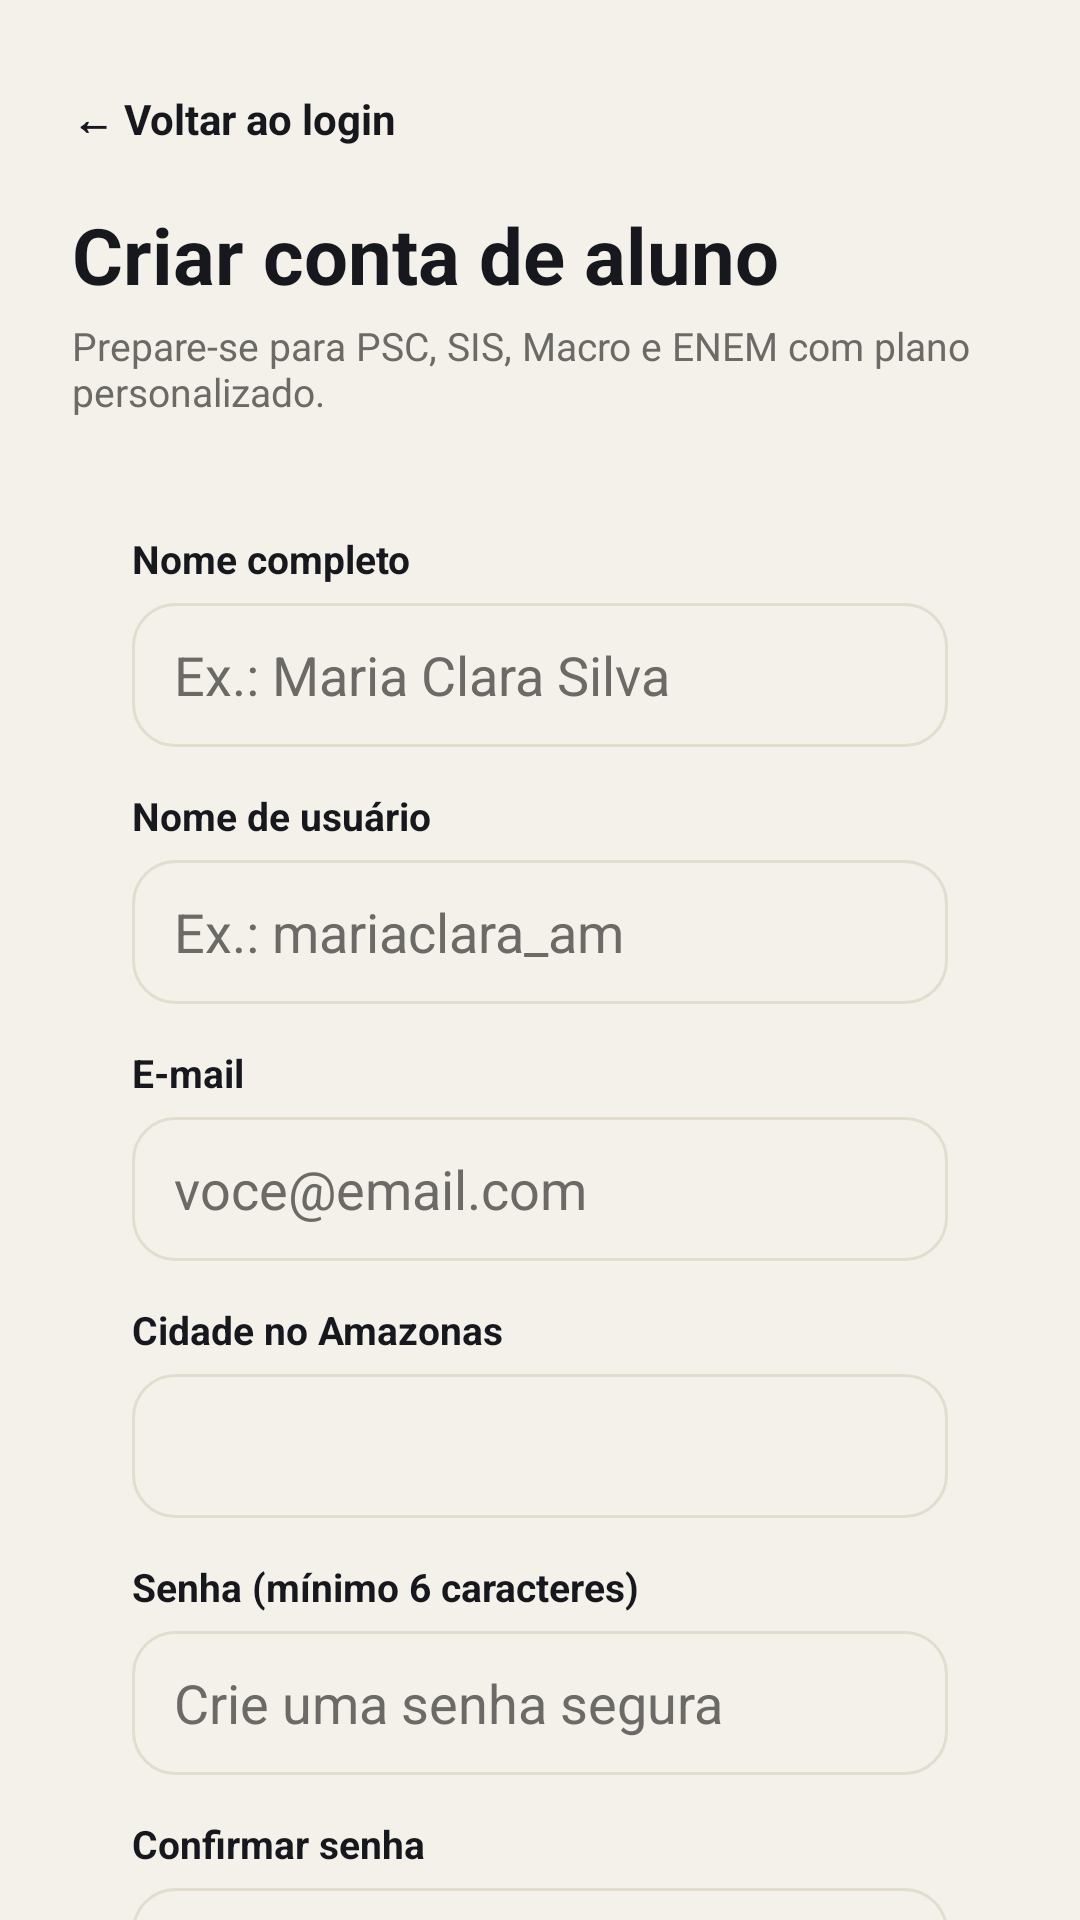

Reconstruct the res/layout file that produces this screen, plus the resources it refers to.
<!-- AndroidManifest.xml: application theme Theme.FocoVest -->
<!-- res/layout/activity_register.xml -->
<?xml version="1.0" encoding="utf-8"?>
<ScrollView xmlns:android="http://schemas.android.com/apk/res/android"
    android:layout_width="match_parent"
    android:layout_height="match_parent"
    android:background="@color/paper"
    android:fillViewport="true"
    android:scrollbars="none">

    <LinearLayout
        android:layout_width="match_parent"
        android:layout_height="wrap_content"
        android:orientation="vertical"
        android:padding="24dp">

        <TextView
            android:id="@+id/btnRegisterBack"
            android:layout_width="wrap_content"
            android:layout_height="wrap_content"
            android:paddingVertical="6dp"
            android:text="← Voltar ao login"
            android:textColor="@color/ink"
            android:textSize="14sp"
            android:textStyle="bold" />

        <TextView
            android:layout_width="wrap_content"
            android:layout_height="wrap_content"
            android:layout_marginTop="12dp"
            android:text="@string/register_title"
            android:textColor="@color/ink"
            android:textSize="26sp"
            android:textStyle="bold" />

        <TextView
            android:layout_width="wrap_content"
            android:layout_height="wrap_content"
            android:layout_marginTop="4dp"
            android:text="@string/register_subtitle"
            android:textColor="@color/muted"
            android:textSize="13sp" />

        <LinearLayout
            android:layout_width="match_parent"
            android:layout_height="wrap_content"
            android:layout_marginTop="18dp"
            android:background="@drawable/bg_card"
            android:orientation="vertical"
            android:padding="20dp">

            <TextView
                android:layout_width="wrap_content"
                android:layout_height="wrap_content"
                android:text="Nome completo"
                android:textColor="@color/ink"
                android:textSize="13sp"
                android:textStyle="bold" />

            <EditText
                android:id="@+id/edtRegFullName"
                android:layout_width="match_parent"
                android:layout_height="48dp"
                android:layout_marginTop="6dp"
                android:background="@drawable/bg_input"
                android:hint="Ex.: Maria Clara Silva"
                android:inputType="textPersonName"
                android:paddingHorizontal="14dp"
                android:textColor="@color/ink"
                android:textColorHint="@color/muted" />

            <TextView
                android:layout_width="wrap_content"
                android:layout_height="wrap_content"
                android:layout_marginTop="14dp"
                android:text="Nome de usuário"
                android:textColor="@color/ink"
                android:textSize="13sp"
                android:textStyle="bold" />

            <EditText
                android:id="@+id/edtRegUsername"
                android:layout_width="match_parent"
                android:layout_height="48dp"
                android:layout_marginTop="6dp"
                android:background="@drawable/bg_input"
                android:hint="Ex.: mariaclara_am"
                android:inputType="textNoSuggestions"
                android:paddingHorizontal="14dp"
                android:textColor="@color/ink"
                android:textColorHint="@color/muted" />

            <TextView
                android:layout_width="wrap_content"
                android:layout_height="wrap_content"
                android:layout_marginTop="14dp"
                android:text="E-mail"
                android:textColor="@color/ink"
                android:textSize="13sp"
                android:textStyle="bold" />

            <EditText
                android:id="@+id/edtRegEmail"
                android:layout_width="match_parent"
                android:layout_height="48dp"
                android:layout_marginTop="6dp"
                android:background="@drawable/bg_input"
                android:hint="voce@email.com"
                android:inputType="textEmailAddress"
                android:paddingHorizontal="14dp"
                android:textColor="@color/ink"
                android:textColorHint="@color/muted" />

            <TextView
                android:layout_width="wrap_content"
                android:layout_height="wrap_content"
                android:layout_marginTop="14dp"
                android:text="Cidade no Amazonas"
                android:textColor="@color/ink"
                android:textSize="13sp"
                android:textStyle="bold" />

            <Spinner
                android:id="@+id/spinnerRegCity"
                android:layout_width="match_parent"
                android:layout_height="48dp"
                android:layout_marginTop="6dp"
                android:background="@drawable/bg_input"
                android:paddingHorizontal="10dp" />

            <TextView
                android:layout_width="wrap_content"
                android:layout_height="wrap_content"
                android:layout_marginTop="14dp"
                android:text="Senha (mínimo 6 caracteres)"
                android:textColor="@color/ink"
                android:textSize="13sp"
                android:textStyle="bold" />

            <EditText
                android:id="@+id/edtRegPassword"
                android:layout_width="match_parent"
                android:layout_height="48dp"
                android:layout_marginTop="6dp"
                android:background="@drawable/bg_input"
                android:hint="Crie uma senha segura"
                android:inputType="textPassword"
                android:paddingHorizontal="14dp"
                android:textColor="@color/ink"
                android:textColorHint="@color/muted" />

            <TextView
                android:layout_width="wrap_content"
                android:layout_height="wrap_content"
                android:layout_marginTop="14dp"
                android:text="Confirmar senha"
                android:textColor="@color/ink"
                android:textSize="13sp"
                android:textStyle="bold" />

            <EditText
                android:id="@+id/edtRegConfirmPassword"
                android:layout_width="match_parent"
                android:layout_height="48dp"
                android:layout_marginTop="6dp"
                android:background="@drawable/bg_input"
                android:hint="Repita sua senha"
                android:inputType="textPassword"
                android:paddingHorizontal="14dp"
                android:textColor="@color/ink"
                android:textColorHint="@color/muted" />

            <TextView
                android:id="@+id/txtRegError"
                android:layout_width="match_parent"
                android:layout_height="wrap_content"
                android:layout_marginTop="10dp"
                android:textColor="@color/accent"
                android:textSize="12sp"
                android:visibility="gone" />

            <Button
                android:id="@+id/btnSubmitRegister"
                android:layout_width="match_parent"
                android:layout_height="52dp"
                android:layout_marginTop="20dp"
                android:backgroundTint="@color/accent"
                android:text="Criar conta e continuar →"
                android:textColor="@color/white"
                android:textStyle="bold" />
        </LinearLayout>

        <TextView
            android:layout_width="match_parent"
            android:layout_height="wrap_content"
            android:layout_marginTop="16dp"
            android:background="@drawable/bg_pill_warning"
            android:padding="14dp"
            android:text="@string/register_teacher_notice"
            android:textColor="@color/ink"
            android:textSize="12sp" />

    </LinearLayout>
</ScrollView>
<!-- resources referenced by this layout -->
<resources>
  <color name="accent">#FF5A1F</color>
  <color name="ink">#16181D</color>
  <color name="muted">#6B6A66</color>
  <color name="paper">#F4F1EA</color>
  <color name="white">#FFFFFF</color>
  <!-- drawable bg_input (drawable) -->
  <?xml version="1.0" encoding="utf-8"?>
  <shape xmlns:android="http://schemas.android.com/apk/res/android">
      <solid android:color="@color/paper" />
      <stroke android:width="1dp" android:color="@color/line" />
      <corners android:radius="14dp" />
  </shape>
  <!-- drawable bg_pill_warning (drawable) -->
  <?xml version="1.0" encoding="utf-8"?>
  <shape xmlns:android="http://schemas.android.com/apk/res/android">
      <solid android:color="#FFF7DC" />
      <stroke android:width="1dp" android:color="@color/warning" />
      <corners android:radius="14dp" />
  </shape>
  <string name="register_subtitle">Prepare-se para PSC, SIS, Macro e ENEM com plano personalizado.</string>
  <string name="register_teacher_notice">É professor ou coordenador de turma? Gerencie sua turma diretamente pelo modo Organizador no painel de Turmas ou pelo portal web.</string>
  <string name="register_title">Criar conta de aluno</string>
  <style name="Theme.FocoVest" parent="Base.Theme.FocoVest" />
  <color name="line">#E3DDD0</color>
  <color name="warning">#F5B400</color>
  <style name="Base.Theme.FocoVest" parent="Theme.Material3.DayNight.NoActionBar">
          
          
      </style>
</resources>
